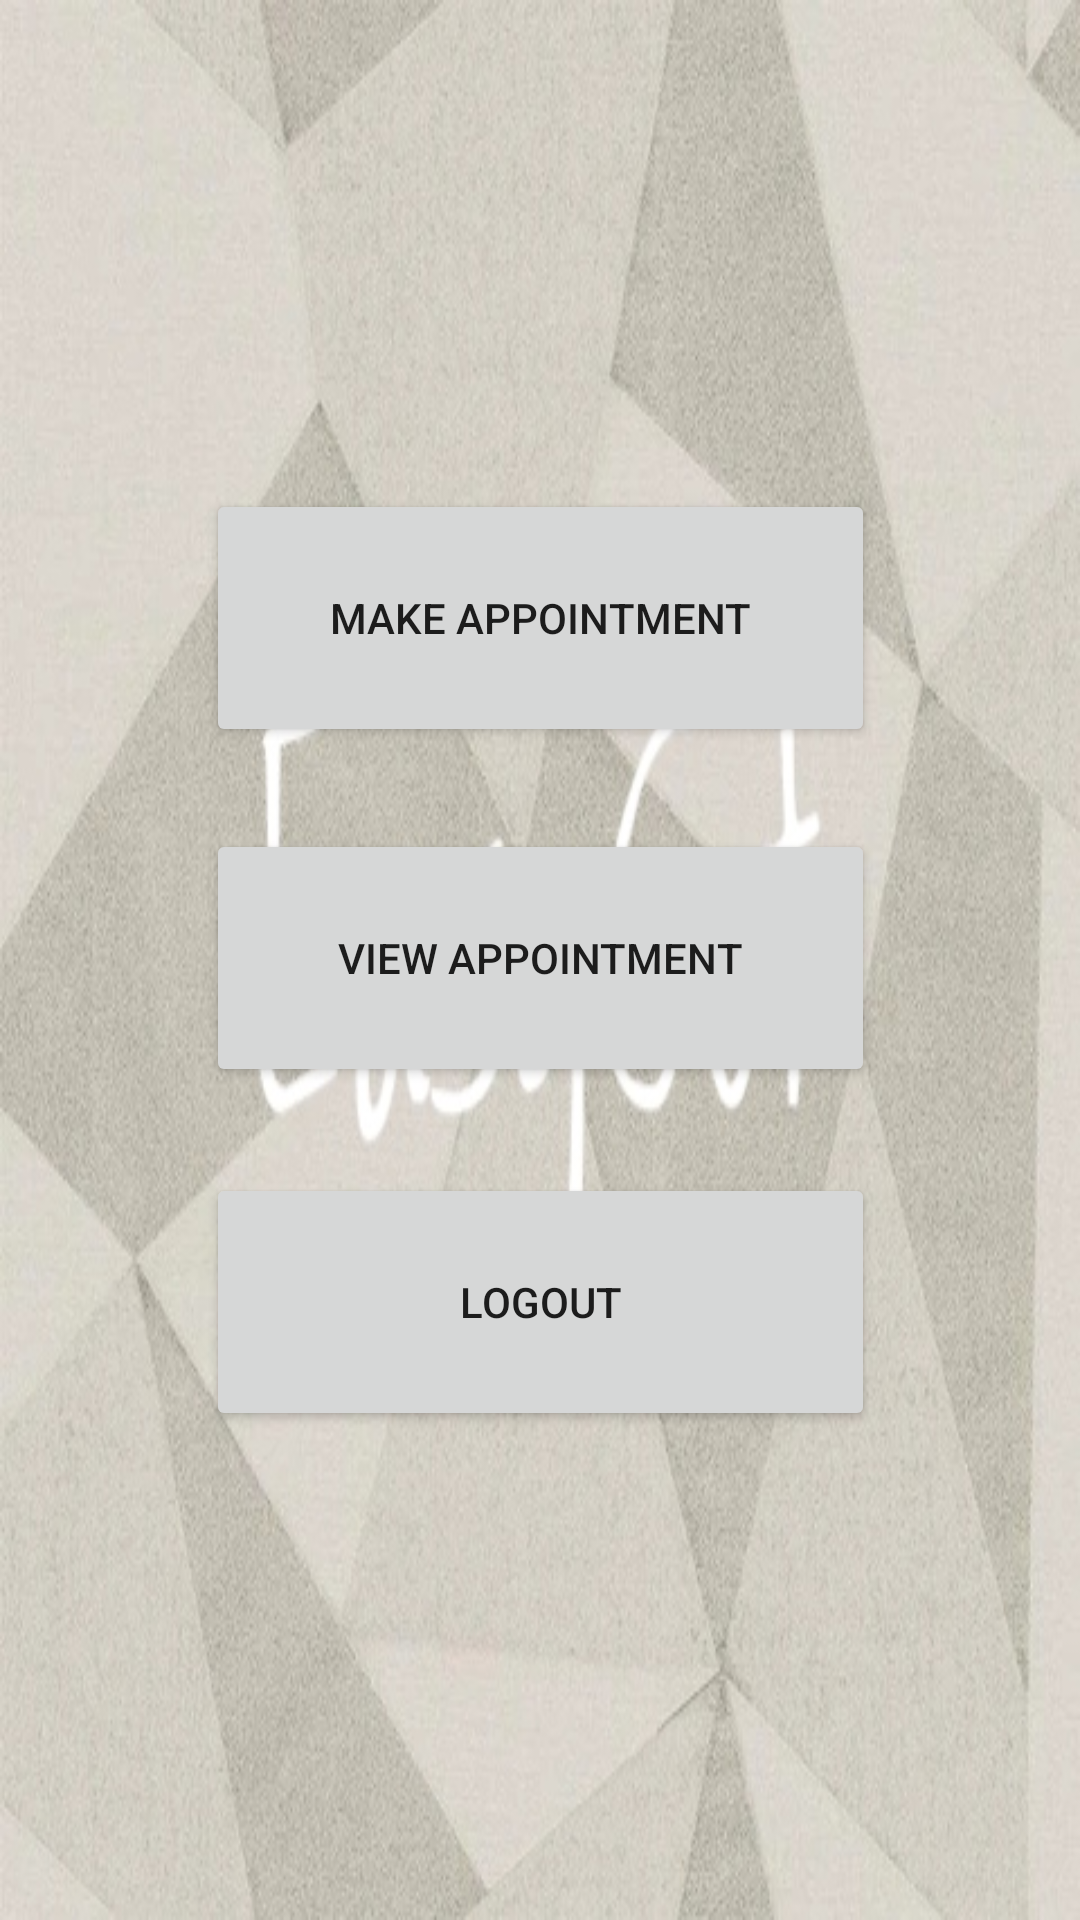

Reconstruct the res/layout file that produces this screen, plus the resources it refers to.
<!-- AndroidManifest.xml: application theme Theme.EasyCut -->
<!-- res/layout/activity_screen_user.xml -->
<?xml version="1.0" encoding="utf-8"?>
<androidx.constraintlayout.widget.ConstraintLayout xmlns:android="http://schemas.android.com/apk/res/android"
    xmlns:app="http://schemas.android.com/apk/res-auto"
    xmlns:tools="http://schemas.android.com/tools"
    android:layout_width="match_parent"
    android:layout_height="match_parent"
    tools:context=".ScreenUserActivity"
    android:background="@drawable/splashbackground"
    >

    <Button
        android:id="@+id/make_appoint"
        android:layout_width="223dp"
        android:layout_height="86dp"
        android:text="Make Appointment"
        app:layout_constraintBottom_toBottomOf="parent"
        app:layout_constraintEnd_toEndOf="parent"
        app:layout_constraintStart_toStartOf="parent"
        app:layout_constraintTop_toTopOf="parent"
        app:layout_constraintVertical_bias="0.294" />

    <Button
        android:id="@+id/btnViewApp"
        android:layout_width="223dp"
        android:layout_height="86dp"
        android:text="View Appointment"
        app:layout_constraintBottom_toBottomOf="parent"
        app:layout_constraintEnd_toEndOf="parent"
        app:layout_constraintStart_toStartOf="parent"
        app:layout_constraintTop_toTopOf="parent"
        app:layout_constraintVertical_bias="0.499" />

    <Button
        android:id="@+id/log_out"
        android:layout_width="223dp"
        android:layout_height="86dp"
        android:text="LogOut"
        app:layout_constraintBottom_toBottomOf="parent"
        app:layout_constraintEnd_toEndOf="parent"
        app:layout_constraintStart_toStartOf="parent"
        app:layout_constraintTop_toTopOf="parent"
        app:layout_constraintVertical_bias="0.706" />
</androidx.constraintlayout.widget.ConstraintLayout>
<!-- resources referenced by this layout -->
<resources>
  <!-- drawable splashbackground: jpg bitmap (drawable-v24, 94269 bytes) -->
  <style name="Theme.EasyCut" parent="Theme.MaterialComponents.DayNight.DarkActionBar">
          
          <item name="colorPrimary">@color/purple_500</item>
          <item name="colorPrimaryVariant">@color/purple_700</item>
          <item name="colorOnPrimary">@color/white</item>
          
          <item name="colorSecondary">@color/teal_200</item>
          <item name="colorSecondaryVariant">@color/teal_700</item>
          <item name="colorOnSecondary">@color/black</item>
          
          <item name="android:statusBarColor" tools:targetApi="l">?attr/colorPrimaryVariant</item>
          
      </style>
  <color name="purple_500">#FF6200EE</color>
  <color name="purple_700">#FF3700B3</color>
  <color name="white">#FFFFFFFF</color>
  <color name="teal_200">#FF03DAC5</color>
  <color name="teal_700">#FF018786</color>
  <color name="black">#FF000000</color>
</resources>
